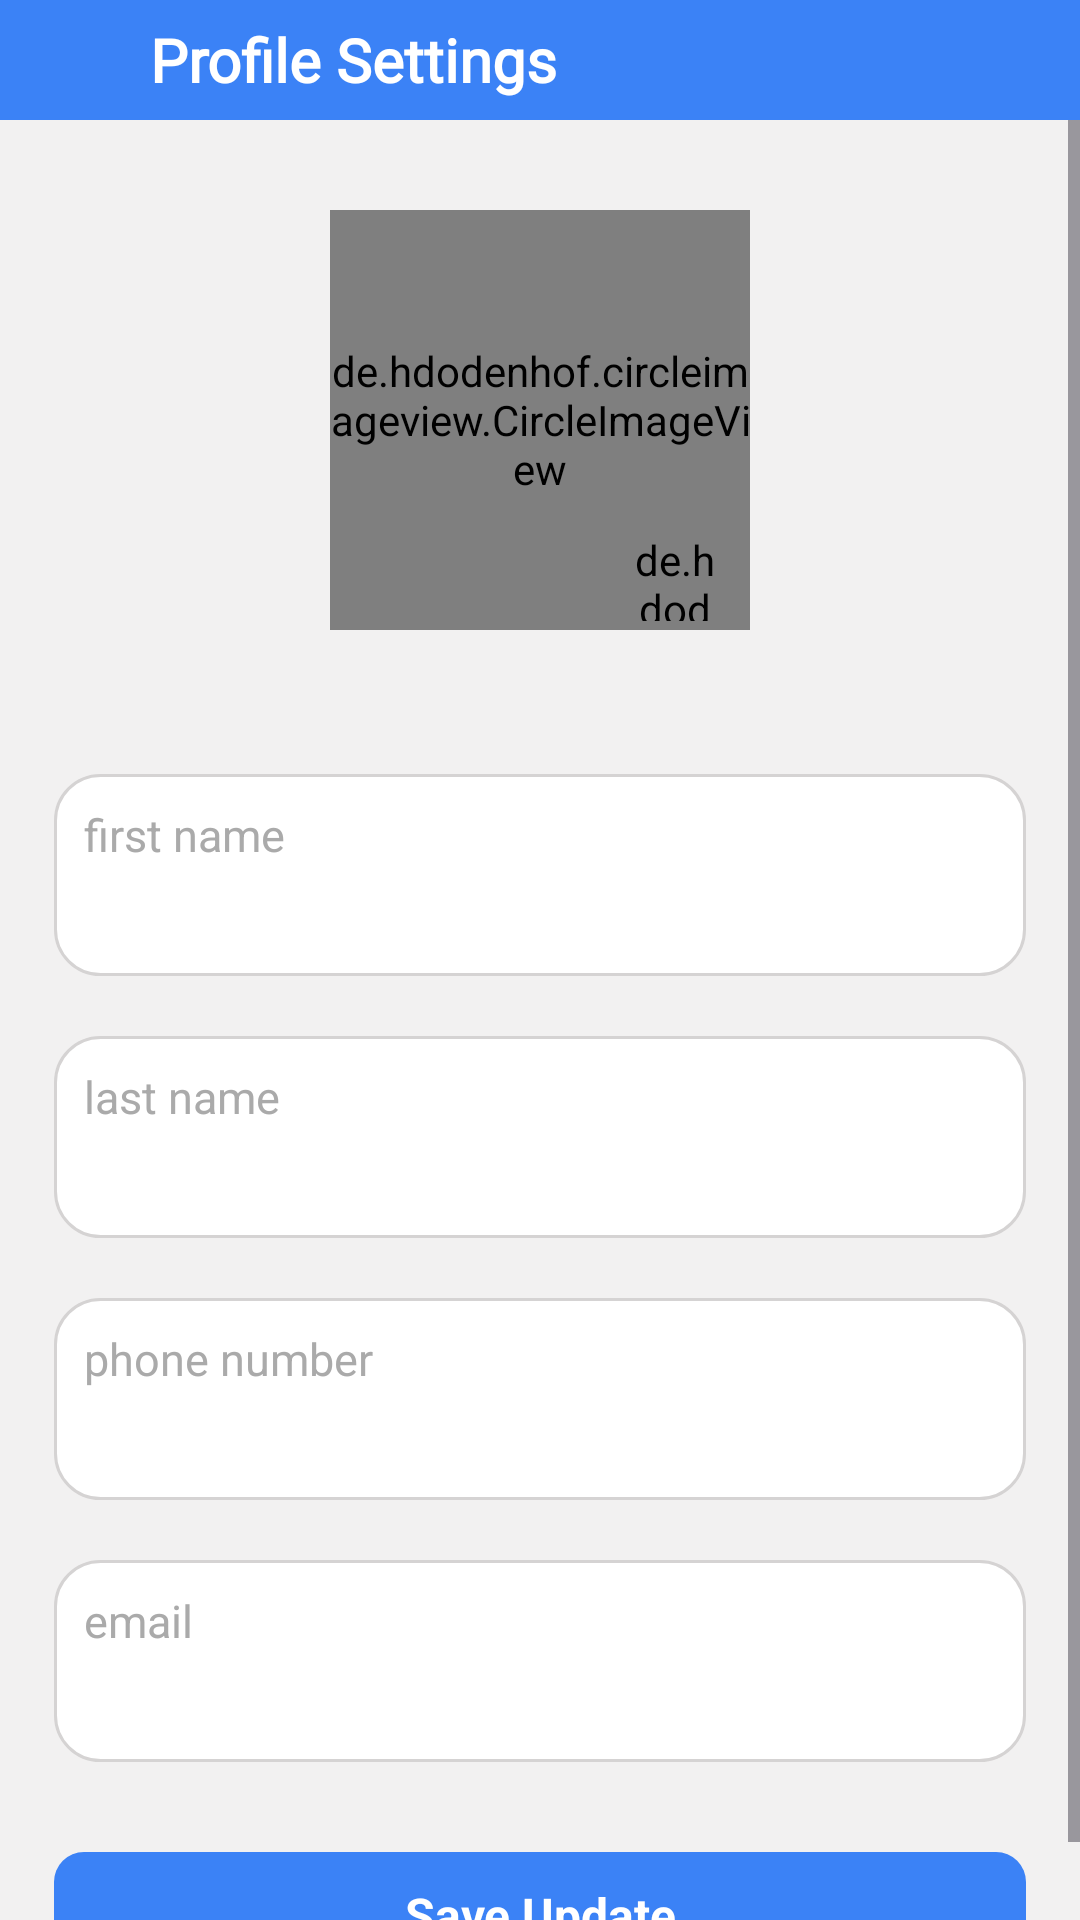

This screen was rendered from an Android layout file. Write that file and the resources it references.
<!-- AndroidManifest.xml: application theme Theme.MyApplication -->
<!-- res/layout/activity_profile_settings.xml -->
<?xml version="1.0" encoding="utf-8"?>
<RelativeLayout xmlns:android="http://schemas.android.com/apk/res/android"
    xmlns:app="http://schemas.android.com/apk/res-auto"
    xmlns:tools="http://schemas.android.com/tools"
    android:layout_width="match_parent"
    android:layout_height="match_parent"
    android:fitsSystemWindows="true"
    android:background="@color/blue"
    tools:context=".Activities.profile_settings">

    <com.google.android.material.bottomappbar.BottomAppBar
        android:id="@+id/title"
        android:layout_width="match_parent"
        android:layout_height="40dp"
        app:fabCradleMargin="10dp"
        app:fabCradleRoundedCornerRadius="10dp"
        app:fabCradleVerticalOffset="10dp"
        app:backgroundTint="@color/blue"
        app:actionMenuTextColor="@color/white">

        <ImageView
            android:id="@+id/arrow_back"
            android:layout_width="24dp"
            android:layout_height="24dp"
            android:layout_marginEnd="10dp"
            android:src="@drawable/arrow_back"
            app:tint="@color/white" />

        <TextView
            android:layout_width="match_parent"
            android:layout_height="wrap_content"
            android:layout_marginTop="5dp"
            android:fontFamily="@font/star"
            android:text="Profile Settings"
            android:textColor="@color/white"
            android:textSize="20sp"
            android:textStyle="bold" />

    </com.google.android.material.bottomappbar.BottomAppBar>

    <RelativeLayout
        android:layout_width="match_parent"
        android:layout_height="match_parent"
        android:layout_below="@id/title"
        android:background="@color/background">

        <ScrollView
            android:layout_width="match_parent"
            android:layout_height="wrap_content">

            <LinearLayout
                android:layout_width="match_parent"
                android:layout_height="match_parent"
                android:orientation="vertical">

                <RelativeLayout
                    android:layout_width="wrap_content"
                    android:layout_height="wrap_content"
                    android:layout_gravity="center"
                    android:layout_marginTop="30dp">

                    <de.hdodenhof.circleimageview.CircleImageView
                        android:id="@+id/profile"
                        android:layout_width="140dp"
                        android:src="@drawable/profile"
                        android:layout_height="140dp"
                        android:background="@color/background" />

                    <de.hdodenhof.circleimageview.CircleImageView
                        android:id="@+id/add_icon"
                        android:layout_width="30dp"
                        android:layout_height="30dp"
                        android:layout_alignBottom="@id/profile"
                        android:layout_alignEnd="@id/profile"
                        android:layout_marginEnd="10dp"
                        android:layout_marginBottom="3dp"
                        android:src="@drawable/add_circle" />

                </RelativeLayout>

                <LinearLayout
                    android:layout_width="match_parent"
                    android:layout_height="wrap_content"
                    android:layout_marginTop="30dp"
                    android:orientation="vertical"
                    android:padding="8dp">

                    <LinearLayout
                        android:layout_width="match_parent"
                        android:layout_height="wrap_content"
                        android:orientation="vertical"
                        android:layout_margin="10dp"
                        android:background="@drawable/backgroung_overlay"
                        android:padding="10dp">

                        <TextView
                            android:layout_width="match_parent"
                            android:layout_height="wrap_content"
                            android:elevation="10dp"
                            android:text="first name"
                            android:textColor="@android:color/darker_gray"
                            android:textSize="15sp" />

                        <TextView
                            android:id="@+id/firstname"
                            android:layout_width="match_parent"
                            android:layout_height="wrap_content"
                            android:elevation="10dp"
                            android:drawableEnd="@drawable/edit"
                            android:drawableTint="@android:color/black"
                            android:clickable="true"
                            android:focusable="true"
                            android:maxLines="2"
                            android:text=""
                            android:textColor="@android:color/black"
                            android:textSize="20sp"
                            android:textStyle="bold" />

                    </LinearLayout>

                    <LinearLayout
                        android:layout_width="match_parent"
                        android:layout_height="wrap_content"
                        android:orientation="vertical"
                        android:layout_margin="10dp"
                        android:background="@drawable/backgroung_overlay"
                        android:padding="10dp">

                        <TextView
                            android:layout_width="match_parent"
                            android:layout_height="wrap_content"
                            android:elevation="10dp"
                            android:text="last name"
                            android:textColor="@android:color/darker_gray"
                            android:textSize="15sp" />

                        <TextView
                            android:id="@+id/lastname"
                            android:layout_width="match_parent"
                            android:layout_height="wrap_content"
                            android:elevation="10dp"
                            android:drawableEnd="@drawable/edit"
                            android:drawableTint="@android:color/black"
                            android:clickable="true"
                            android:focusable="true"
                            android:maxLines="2"
                            android:text=""
                            android:textColor="@android:color/black"
                            android:textSize="20sp"
                            android:textStyle="bold" />

                    </LinearLayout>

                    <LinearLayout
                        android:layout_width="match_parent"
                        android:layout_height="wrap_content"
                        android:orientation="vertical"
                        android:layout_margin="10dp"
                        android:background="@drawable/backgroung_overlay"
                        android:padding="10dp">

                        <TextView
                            android:layout_width="match_parent"
                            android:layout_height="wrap_content"
                            android:elevation="10dp"
                            android:text="phone number"
                            android:textColor="@android:color/darker_gray"
                            android:textSize="15sp" />

                        <TextView
                            android:id="@+id/phonenumber"
                            android:layout_width="match_parent"
                            android:layout_height="wrap_content"
                            android:elevation="10dp"
                            android:drawableEnd="@drawable/edit"
                            android:drawableTint="@android:color/black"
                            android:clickable="true"
                            android:focusable="true"
                            android:maxLines="2"
                            android:text=""
                            android:textColor="@android:color/black"
                            android:textSize="20sp"
                            android:textStyle="bold" />

                    </LinearLayout>

                    <LinearLayout
                        android:layout_width="match_parent"
                        android:layout_height="wrap_content"
                        android:orientation="vertical"
                        android:layout_margin="10dp"
                        android:background="@drawable/backgroung_overlay"
                        android:padding="10dp">

                        <TextView
                            android:layout_width="match_parent"
                            android:layout_height="wrap_content"
                            android:elevation="10dp"
                            android:text="email"
                            android:textColor="@android:color/darker_gray"
                            android:textSize="15sp" />

                        <HorizontalScrollView
                            android:layout_width="match_parent"
                            android:layout_height="wrap_content"
                            android:fillViewport="true"
                            android:scrollbars="horizontal">

                            <TextView
                                android:id="@+id/email"
                                android:layout_width="wrap_content"
                                android:layout_height="wrap_content"
                                android:cursorVisible="false"
                                android:ellipsize="end"
                                android:focusable="false"
                                android:focusableInTouchMode="false"
                                android:maxLines="1"
                                android:scrollHorizontally="true"
                                android:scrollbars="none"
                                android:text=""
                                android:scrollbarAlwaysDrawVerticalTrack="false"
                                android:textColor="@android:color/black"
                                android:textSize="20sp"
                                android:textStyle="bold" />
                        </HorizontalScrollView>
                    </LinearLayout>

                    <TextView
                        android:id="@+id/saveUpdate"
                        android:layout_width="match_parent"
                        android:layout_height="wrap_content"
                        android:text="Save Update"
                        android:textAlignment="center"
                        android:layout_marginTop="20dp"
                        android:layout_marginStart="10dp"
                        android:layout_marginEnd="10dp"
                        android:textStyle="bold"
                        android:textColor="@color/white"
                        android:padding="10dp"
                        android:backgroundTint="@color/blue"
                        android:background="@drawable/rounded_button_background"
                        android:textSize="16dp" />

                </LinearLayout>

            </LinearLayout>

        </ScrollView>

    </RelativeLayout>

</RelativeLayout>
<!-- resources referenced by this layout -->
<resources>
  <color name="background">#F2F1F1</color>"
  <color name="blue">#3B82F6</color>
  <color name="white">#FFFFFFFF</color>
  <!-- drawable add_circle (drawable) -->
  <vector xmlns:android="http://schemas.android.com/apk/res/android" android:height="24dp" android:tint="@color/blue" android:viewportHeight="24" android:viewportWidth="24" android:width="24dp">
  
      <path android:fillColor="@android:color/white" android:pathData="M12,2C6.48,2 2,6.48 2,12s4.48,10 10,10 10,-4.48 10,-10S17.52,2 12,2zM17,13h-4v4h-2v-4L7,13v-2h4L11,7h2v4h4v2z"/>
      
  </vector>
  <!-- drawable backgroung_overlay (drawable) -->
  <layer-list xmlns:android="http://schemas.android.com/apk/res/android">
  
      
      <item>
          <shape android:shape="rectangle">
              <corners android:radius="15dp"/>
  
              <solid android:color="@color/white"/>
  
              <stroke
                  android:width="1dp"
                  android:color="@color/grey" />
          </shape>
      </item>
  
  </layer-list>
  <!-- drawable rounded_button_background (drawable) -->
  <shape xmlns:android="http://schemas.android.com/apk/res/android">
      <solid android:color="@color/white"/> 
      <corners android:radius="10dp"/> 
  </shape>
  <style name="Theme.MyApplication" parent="Base.Theme.MyApplication" />
  <color name="grey">#D5D3D3</color>
  <style name="Base.Theme.MyApplication" parent="Theme.Material3.DayNight.NoActionBar">
          
          <item name="android:statusBarColor">@color/blue</item>
  
          
      </style>
</resources>
